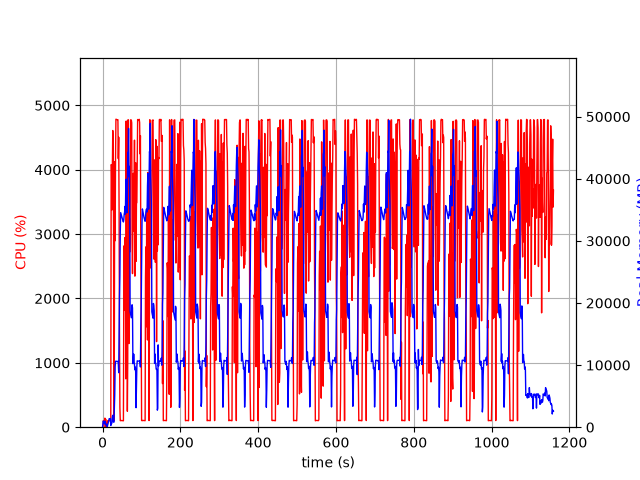

Source data for this figure (header and first rows):
elapsed_time, nproc, cpu, mem_real, mem_virtual
3.9577484130859375e-05, 1, 0.0, 9.633, 3185
1.006, 5, 23.8, 524.1, 2588
2.014, 5, 101.2, 988.3, 3196
3.022, 4, 101.1, 731.8, 2629
4.031, 3, 100.2, 642.4, 2232
5.039, 3, 99.2, 732.4, 2344
6.048, 4, 140.8, 975.5, 3025
7.057, 4, 3.0, 434, 2124
8.065, 5, 123.8, 620.3, 2670
9.075, 3, 0.0, 331.4, 1774
10.08, 3, 1.0, 277.1, 1715
11.09, 3, 2.0, 311.5, 1744
12.1, 1, 15.9, 90.66, 848.6
13.11, 1, 100.2, 354.7, 1973
14.11, 1, 100.3, 610.6, 3253
15.12, 1, 100.3, 888.6, 3253
16.13, 1, 99.3, 1123, 5819
17.14, 1, 99.9, 1374, 5307
18.15, 1, 100.0, 1374, 5307
19.16, 1, 100.0, 1374, 5307
20.16, 1, 100.2, 1374, 5307
21.17, 1, 103.2, 271.5, 9288
22.18, 1, 4080, 510.8, 9288
23.2, 1, 4071, 540, 9324
24.22, 1, 3375, 773.5, 9905
25.23, 1, 4079, 1670, 9905
26.25, 1, 4609, 1922, 9905
27.26, 1, 4442, 1416, 9905
28.28, 1, 3106, 811.7, 10957
29.28, 1, 100.1, 811.7, 10957
30.29, 1, 1282, 2753, 10517
31.34, 1, 4124, 5202, 13589
32.35, 1, 2897, 9750, 21291
33.36, 1, 4156, 10618, 21291
34.38, 1, 4785, 10616, 21291
35.4, 1, 4782, 10606, 21291
36.42, 1, 4781, 10606, 21291
37.44, 1, 4777, 10606, 21291
38.46, 1, 4778, 10593, 21291
39.48, 1, 4777, 10593, 21291
40.5, 1, 4172, 10337, 21291
41.52, 1, 4506, 8778, 21981
42.54, 1, 3355, 14913, 36369
43.55, 1, 1456, 20939, 36369
44.58, 1, 308.2, 24373, 56849
45.59, 1, 100.3, 31486, 56849
46.6, 1, 105.2, 34545, 56849
47.61, 1, 104.1, 34314, 56849
48.61, 1, 103.2, 34082, 56849
49.62, 1, 102.2, 33830, 56849
50.63, 1, 103.2, 33574, 56849
51.64, 1, 101.2, 33345, 56849
52.64, 1, 101.2, 33180, 56849
53.65, 1, 99.4, 33045, 56849
54.66, 1, 2181, 33429, 56849
55.67, 1, 2820, 34287, 56849
56.69, 1, 1818, 34602, 56849
57.7, 1, 2946, 35551, 56849
58.71, 1, 2827, 34307, 81425
59.72, 1, 751.8, 38909, 81425
... 1,083 more rows
